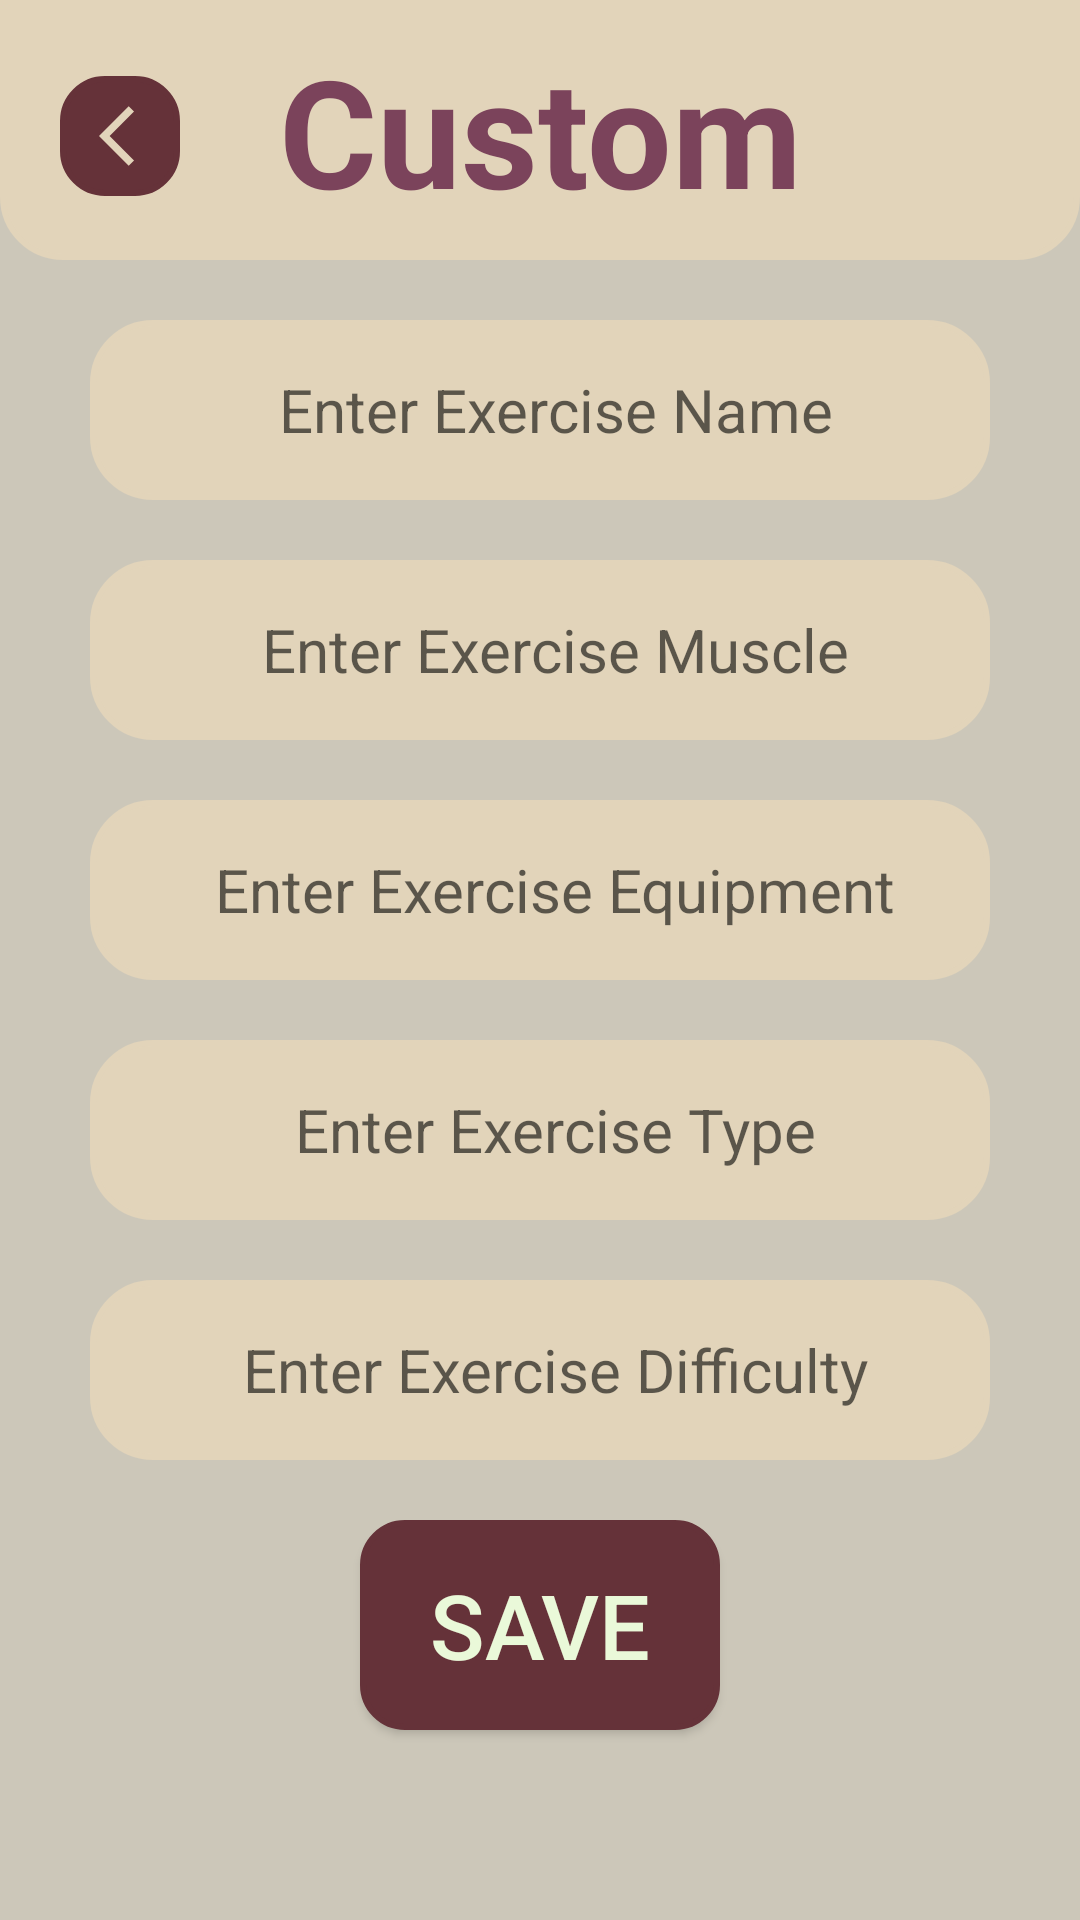

Write the Android layout XML for this screen, with the resource values it uses.
<!-- AndroidManifest.xml: application theme Theme.FitTrack -->
<!-- res/layout/fragment_custom_exercise.xml -->
<?xml version="1.0" encoding="utf-8"?>
<androidx.constraintlayout.widget.ConstraintLayout xmlns:android="http://schemas.android.com/apk/res/android"
    xmlns:app="http://schemas.android.com/apk/res-auto"
    xmlns:tools="http://schemas.android.com/tools"
    android:layout_width="match_parent"
    android:layout_height="match_parent"
    android:background="@color/background"
    tools:context=".ExerciseSelectFragment">

    <TextView
        android:id="@+id/exercise_select_title_tv"
        android:layout_width="match_parent"
        android:layout_height="wrap_content"
        android:textColor="@color/accent"
        android:textAlignment="center"
        android:paddingTop="10dp"
        android:paddingBottom="10dp"
        android:text="Custom"
        android:textStyle="bold"
        android:textSize="50sp"
        android:background="@drawable/top_background"
        app:layout_constraintTop_toTopOf="parent">
    </TextView>

    <ImageButton
        android:id="@+id/exercise_select_back_btn"
        android:layout_width="40dp"
        android:layout_height="40dp"
        android:paddingStart="10dp"
        android:src="@drawable/baseline_back_24"
        android:background="@drawable/button_background"
        android:layout_marginStart="20dp"
        android:layout_marginTop="4dp"
        app:layout_constraintTop_toTopOf="@+id/exercise_select_title_tv"
        app:layout_constraintBottom_toBottomOf="@+id/exercise_select_title_tv"
        app:layout_constraintStart_toStartOf="parent">
    </ImageButton>

    <EditText
        android:id="@+id/custom_exercise_name_et"
        android:layout_width="300dp"
        android:paddingStart="10dp"
        android:layout_height="60dp"
        android:layout_gravity="center"
        android:layout_marginTop="20dp"
        android:background="@drawable/card_background"
        android:hint="Enter Exercise Name"
        android:textColor="@color/primary"
        android:textAlignment="gravity"
        android:gravity="center"
        android:textSize="20sp"
        app:layout_constraintTop_toBottomOf="@id/exercise_select_title_tv"
        app:layout_constraintStart_toStartOf="parent"
        app:layout_constraintEnd_toEndOf="parent"/>

    <EditText
        android:id="@+id/custom_exercise_muscle_et"
        android:layout_width="300dp"
        android:paddingStart="10dp"
        android:layout_height="60dp"
        android:layout_gravity="center"
        android:layout_marginTop="20dp"
        android:background="@drawable/card_background"
        android:hint="Enter Exercise Muscle"
        android:textColor="@color/primary"
        android:textAlignment="gravity"
        android:gravity="center"
        android:textSize="20sp"
        app:layout_constraintTop_toBottomOf="@id/custom_exercise_name_et"
        app:layout_constraintStart_toStartOf="parent"
        app:layout_constraintEnd_toEndOf="parent"/>


    <EditText
        android:id="@+id/custom_exercise_equipment_et"
        android:layout_width="300dp"
        android:paddingStart="10dp"
        android:layout_height="60dp"
        android:layout_gravity="center"
        android:layout_marginTop="20dp"
        android:background="@drawable/card_background"
        android:hint="Enter Exercise Equipment"
        android:textColor="@color/primary"
        android:textAlignment="gravity"
        android:gravity="center"
        android:textSize="20sp"
        app:layout_constraintTop_toBottomOf="@id/custom_exercise_muscle_et"
        app:layout_constraintStart_toStartOf="parent"
        app:layout_constraintEnd_toEndOf="parent"/>


    <EditText
        android:id="@+id/custom_exercise_type_et"
        android:layout_width="300dp"
        android:paddingStart="10dp"
        android:layout_height="60dp"
        android:layout_gravity="center"
        android:layout_marginTop="20dp"
        android:background="@drawable/card_background"
        android:hint="Enter Exercise Type"
        android:textColor="@color/primary"
        android:textAlignment="gravity"
        android:gravity="center"
        android:textSize="20sp"
        app:layout_constraintTop_toBottomOf="@id/custom_exercise_equipment_et"
        app:layout_constraintStart_toStartOf="parent"
        app:layout_constraintEnd_toEndOf="parent"/>

    <EditText
        android:id="@+id/custom_exercise_difficulty_et"
        android:layout_width="300dp"
        android:paddingStart="10dp"
        android:layout_height="60dp"
        android:layout_gravity="center"
        android:layout_marginTop="20dp"
        android:background="@drawable/card_background"
        android:hint="Enter Exercise Difficulty"
        android:textColor="@color/primary"
        android:textAlignment="gravity"
        android:gravity="center"
        android:textSize="20sp"
        app:layout_constraintTop_toBottomOf="@id/custom_exercise_type_et"
        app:layout_constraintStart_toStartOf="parent"
        app:layout_constraintEnd_toEndOf="parent"/>

    <Button
        android:id="@+id/workout_my_workout_save_btn"
        android:text="Save"
        android:layout_width="120dp"
        android:layout_height="70dp"
        android:background="@drawable/button_background"
        android:textColor="@color/light_text"
        android:textSize="30dp"
        android:layout_marginTop="20dp"
        app:layout_constraintTop_toBottomOf="@id/custom_exercise_difficulty_et"
        app:layout_constraintStart_toStartOf="parent"
        app:layout_constraintEnd_toEndOf="parent">
    </Button>


</androidx.constraintlayout.widget.ConstraintLayout>
<!-- resources referenced by this layout -->
<resources>
  <color name="accent">#7B435B</color>
  <color name="background">#CCC7B9</color>
  <color name="light_text">#EAF9D9</color>
  <color name="primary">#653239</color>
  <!-- drawable baseline_back_24 (drawable) -->
  <vector xmlns:android="http://schemas.android.com/apk/res/android"
      android:autoMirrored="true"
      android:height="24dp"
      android:width="24dp"
      android:viewportHeight="24"
      android:viewportWidth="24"
      android:tint="#E2D4BA"
      >
        
      <path android:fillColor="@android:color/white"
          android:pathData="M11.67,3.87L9.9,2.1 0,12l9.9,9.9 1.77,-1.77L3.54,12z"/>
      
  </vector>
  <!-- drawable button_background (drawable) -->
  <?xml version="1.0" encoding="utf-8"?>
  <shape
      xmlns:android="http://schemas.android.com/apk/res/android"
      android:shape="rectangle">
  
      <corners android:bottomLeftRadius="14dp" android:bottomRightRadius="14dp" android:topLeftRadius="14dp" android:topRightRadius="14dp"/>
  
      
      <stroke android:width="2dp" android:color="@color/primary" />
  
      
      <solid android:color="@color/primary" />
  
  </shape>
  <!-- drawable card_background (drawable) -->
  <?xml version="1.0" encoding="utf-8"?>
  <shape
      xmlns:android="http://schemas.android.com/apk/res/android"
      android:shape="rectangle">
  
      <corners android:topLeftRadius="20dp" android:topRightRadius="20dp" android:bottomRightRadius="20dp" android:bottomLeftRadius="20dp"/>
  
      
      <stroke android:width="2dp" android:color="@color/top_background" />
  
      
      <solid android:color="@color/top_background" />
  
  </shape>
  <!-- drawable top_background (drawable) -->
  <?xml version="1.0" encoding="utf-8"?>
  <shape
      xmlns:android="http://schemas.android.com/apk/res/android"
      android:shape="rectangle">
  
      <corners android:bottomRightRadius="20dp" android:bottomLeftRadius="20dp"/>
  
      
      <stroke android:width="2dp" android:color="@color/top_background" />
  
      
      <solid android:color="@color/top_background" />
  
  </shape>
  <style name="Theme.FitTrack" parent="Base.Theme.FitTrack" />
  <color name="top_background">#E2D4BA</color>
  <style name="Base.Theme.FitTrack" parent="Theme.AppCompat.DayNight.DarkActionBar">
          
          
          <item name="colorPrimary">@color/primary</item>
          <item name="colorSecondary">@color/secondary</item>
          <item name="colorAccent">@color/accent</item>
          <item name="colorControlNormal">@color/primary</item>
          <item name="colorOnPrimary">@color/on_background</item>"
      </style>
  <color name="secondary">#AF7A6D</color>
  <color name="on_background">#CCC7B9</color>
</resources>
